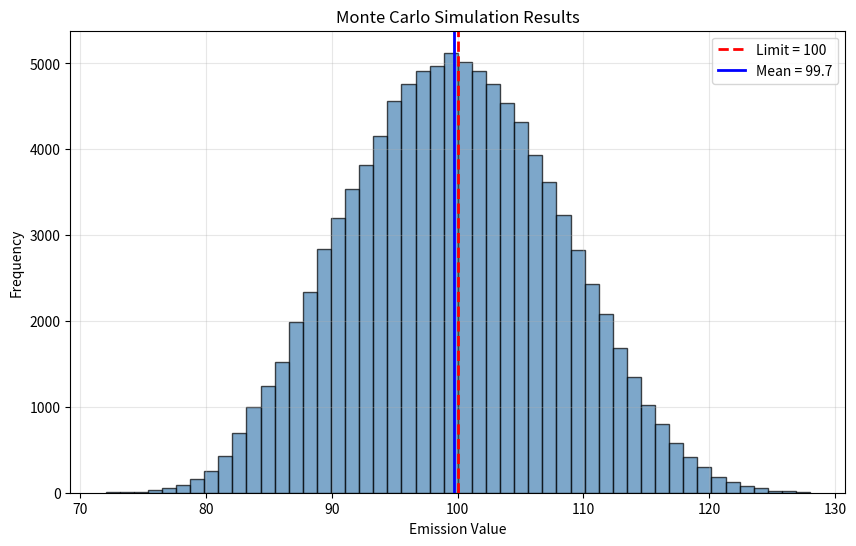

Python code for this plot:
"""
QUICK RUN SCRIPT - Minimal version for fast execution
"""

import numpy as np
import matplotlib.pyplot as plt

# ================================================================
# INPUT YOUR DATA HERE
# ================================================================

# Enter your measured samples (at least 10)
samples = [95, 102, 88, 110, 97, 105, 92, 108, 99, 101]

# Measurement uncertainty (%)
uncertainty_percent = 5

# Regulatory limit
regulatory_limit = 100

# Number of iterations per sample
iterations_per_sample = 10000

# ================================================================
# RUN SIMULATION
# ================================================================

n_samples = len(samples)
total_iterations = n_samples * iterations_per_sample

print(f"\nRunning Monte Carlo with {n_samples} samples...")
print(f"Total iterations: {total_iterations:,}")

# Run simulation
all_simulations = []
for measured in samples:
    sigma = measured * (uncertainty_percent / 100)
    simulated = np.random.normal(loc=measured, scale=sigma, size=iterations_per_sample)
    all_simulations.extend(simulated)

all_simulations = np.array(all_simulations)

# Calculate results
mean_val = np.mean(all_simulations)
median_val = np.median(all_simulations)
std_val = np.std(all_simulations)
ci_95_lower = np.percentile(all_simulations, 2.5)
ci_95_upper = np.percentile(all_simulations, 97.5)
p_exceed = np.mean(all_simulations > regulatory_limit)

# Print results
print("\n" + "=" * 50)
print("RESULTS")
print("=" * 50)
print(f"Mean:                    {mean_val:.2f}")
print(f"Median:                  {median_val:.2f}")
print(f"Standard Deviation:      {std_val:.2f}")
print(f"95% Confidence Interval: [{ci_95_lower:.2f}, {ci_95_upper:.2f}]")
print(f"Probability > {regulatory_limit}: {p_exceed*100:.1f}%")

# Regulatory decision
if p_exceed < 0.05:
    print("\nDECISION: SAFE ZONE - Declare Compliant")
elif p_exceed > 0.95:
    print("\nDECISION: VIOLATION ZONE - Declare Non-Compliant")
else:
    print("\nDECISION: UNCERTAIN ZONE - Need More Data")

# Quick plot
plt.figure(figsize=(10, 6))
plt.hist(all_simulations, bins=50, alpha=0.7, color='steelblue', edgecolor='black')
plt.axvline(x=regulatory_limit, color='red', linestyle='--', linewidth=2, label=f'Limit = {regulatory_limit}')
plt.axvline(x=mean_val, color='blue', linestyle='-', linewidth=2, label=f'Mean = {mean_val:.1f}')
plt.xlabel('Emission Value')
plt.ylabel('Frequency')
plt.title('Monte Carlo Simulation Results')
plt.legend()
plt.grid(True, alpha=0.3)
plt.show()

print("\nSimulation complete!")
